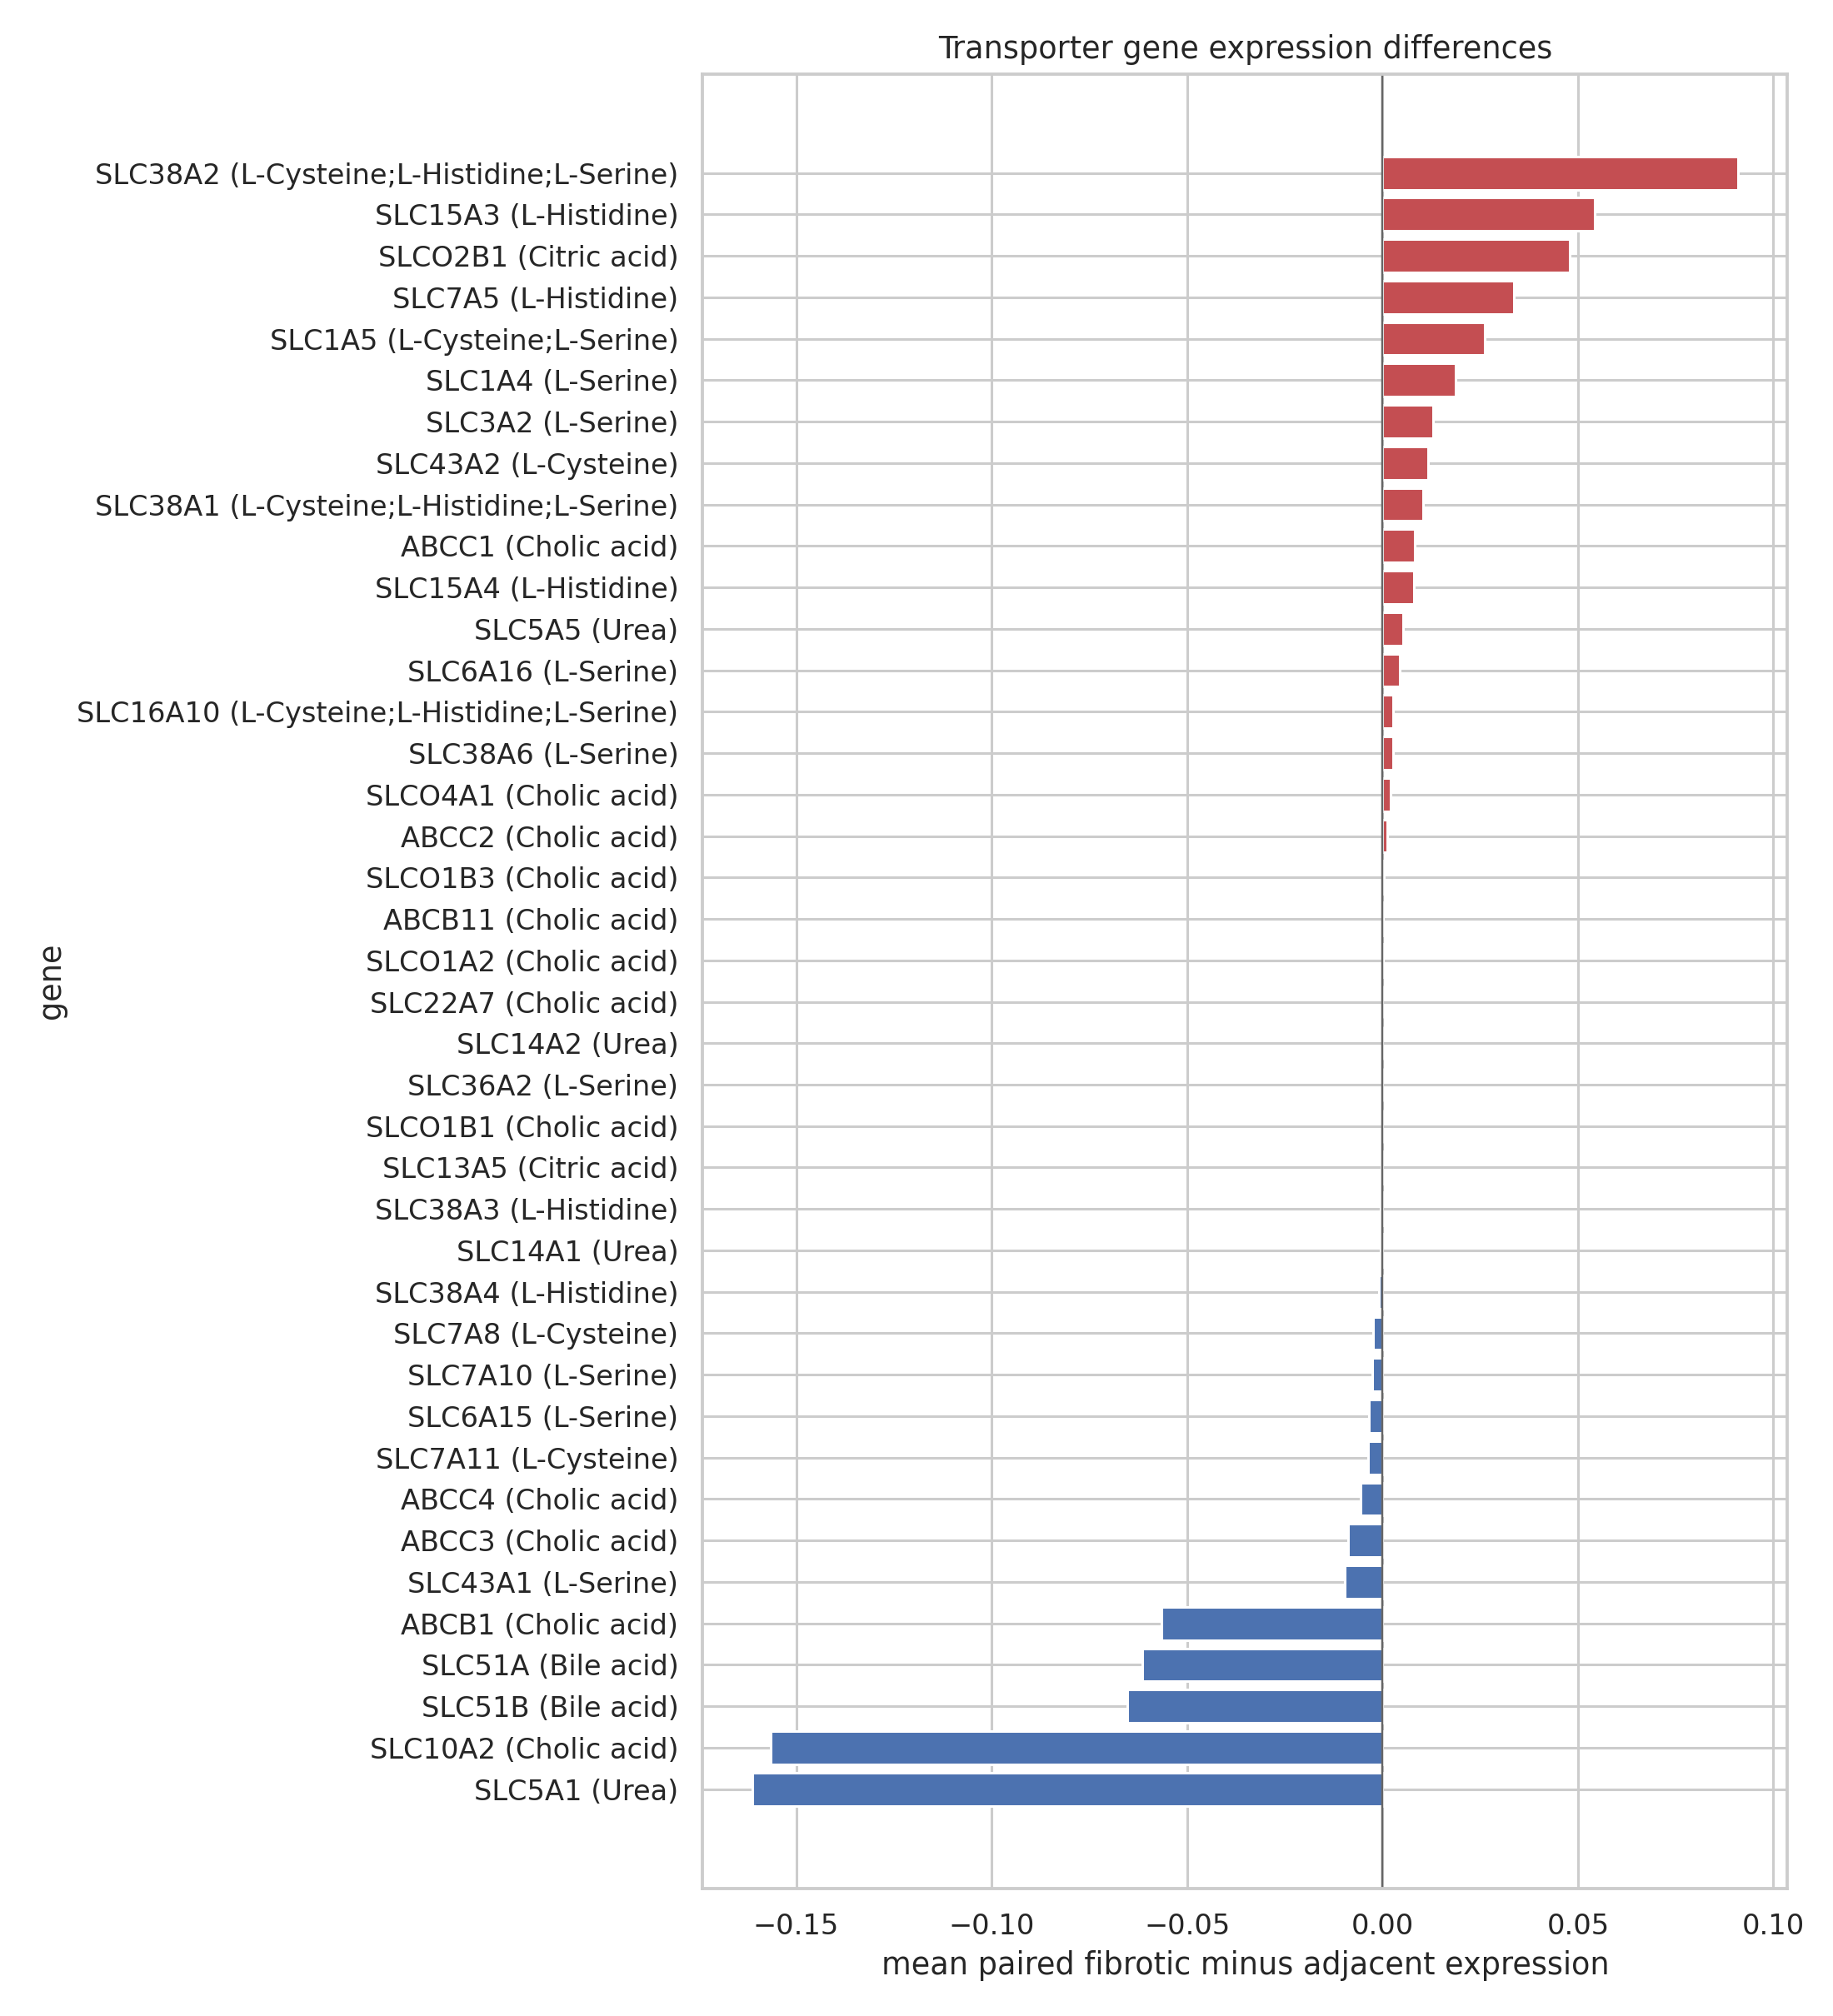

Source data for this figure (header and first rows):
gene, mean_fibrotic_minus_adjacent_expression, median_fibrotic_minus_adjacent_expressio…, n_patients, positive_patient_fraction, focus_metabolite
SLC38A2, 0.09097, 0.08593, 8, 0.625, L-Cysteine;L-Histidine;L-Serine
SLC15A3, 0.05423, 0.04726, 8, 0.875, L-Histidine
SLCO2B1, 0.0478, 0.06467, 8, 0.625, Citric acid
SLC7A5, 0.03352, 0.015, 8, 0.625, L-Histidine
SLC1A5, 0.02609, 0.008079, 8, 0.625, L-Cysteine;L-Serine
SLC1A4, 0.01878, 0.02816, 8, 0.625, L-Serine
SLC3A2, 0.01286, -0.00224, 8, 0.5, L-Serine
SLC43A2, 0.0117, 0.01761, 8, 0.625, L-Cysteine
SLC38A1, 0.01042, 0.01537, 8, 0.625, L-Cysteine;L-Histidine;L-Serine
ABCC1, 0.008212, 0.001401, 8, 0.5, Cholic acid
SLC15A4, 0.008047, -0.003753, 8, 0.375, L-Histidine
SLC5A5, 0.005224, 0.001124, 8, 0.875, Urea
SLC6A16, 0.004488, 0.004794, 8, 0.875, L-Serine
SLC16A10, 0.002803, 0.001891, 8, 0.625, L-Cysteine;L-Histidine;L-Serine
SLC38A6, 0.002791, 0.00178, 8, 0.75, L-Serine
SLCO4A1, 0.002115, -0.0003116, 8, 0.5, Cholic acid
ABCC2, 0.001123, -0.01359, 8, 0.375, Cholic acid
SLCO1B3, 0.0004145, 4.932768632880071e-05, 8, 0.5, Cholic acid
ABCB11, 0.0001986, 0.0001462, 8, 0.625, Cholic acid
SLCO1A2, 0.000181, 0.0, 8, 0.125, Cholic acid
SLC10A1, 4.606636328672289e-05, 0.0, 8, 0.125, Cholic acid
SLC22A7, 1.7765950079947187e-05, 0.0, 8, 0.25, Cholic acid
SLC14A2, 1.2945739543866893e-05, -0.0005321, 8, 0.375, Urea
SLC36A2, 1.2622613035990092e-05, 0.0, 8, 0.125, L-Serine
SLCO1B1, 4.12520887081791e-06, 0.0, 8, 0.125, Cholic acid
SLC13A5, -0.0003642, -0.0001878, 8, 0.25, Citric acid
SLC38A3, -0.0004596, -0.0001284, 8, 0.5, L-Histidine
SLC14A1, -0.0005388, -0.0008437, 8, 0.5, Urea
SLC38A4, -0.001005, -0.001491, 8, 0.25, L-Histidine
SLC7A8, -0.002445, -0.01681, 8, 0.375, L-Cysteine
SLC7A10, -0.002715, -0.002038, 8, 0.125, L-Serine
SLC6A15, -0.003401, -0.003777, 8, 0.25, L-Serine
SLC7A11, -0.003665, 0.001318, 8, 0.625, L-Cysteine
ABCC4, -0.005593, -0.005125, 8, 0.375, Cholic acid
ABCC3, -0.008777, 0.007868, 8, 0.625, Cholic acid
SLC43A1, -0.00973, -0.01647, 8, 0.375, L-Serine
ABCB1, -0.05649, -0.003436, 8, 0.5, Cholic acid
SLC51A, -0.06151, -0.1265, 8, 0.25, Bile acid
SLC51B, -0.06524, -0.08177, 8, 0.25, Bile acid
SLC10A2, -0.1564, -0.04569, 8, 0.25, Cholic acid
SLC5A1, -0.1613, -0.1563, 8, 0.375, Urea
